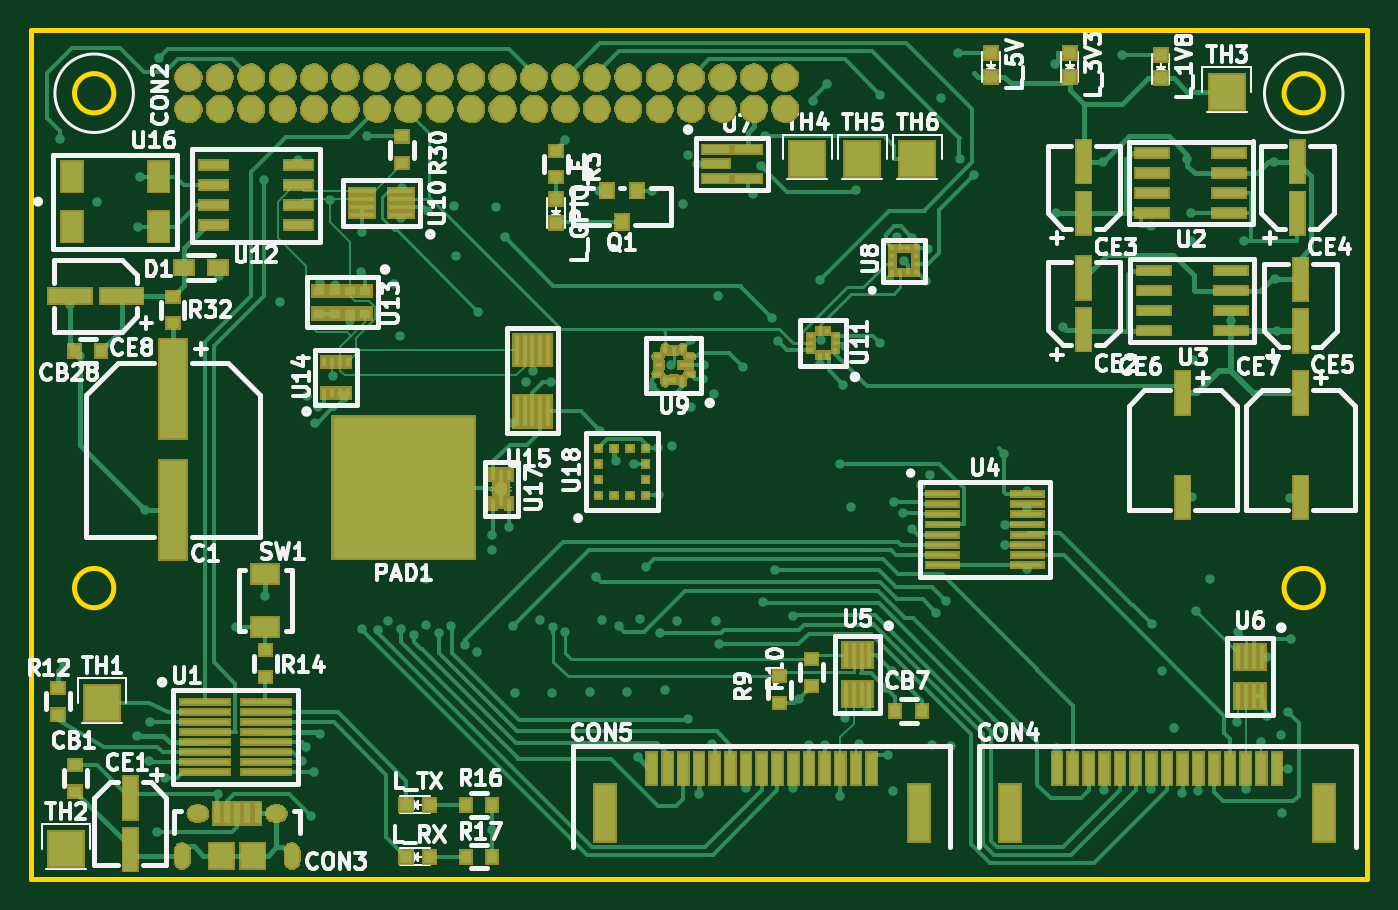
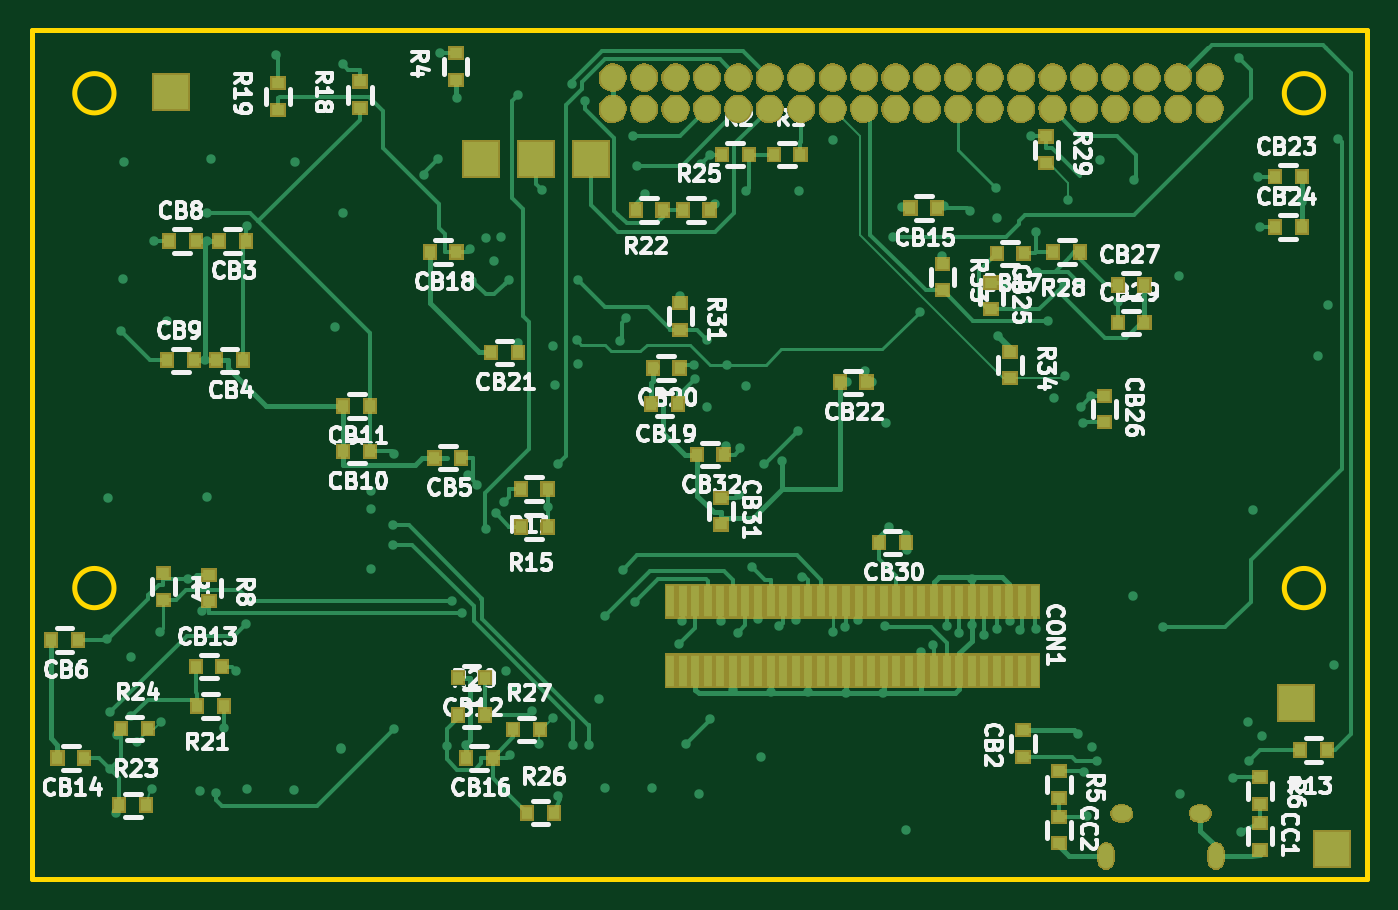
Circuit board: 8 layer files. Board 85.0 x 54.0 mm.
- bottom_copper: Shimonso-IoT-Type-R-B.Cu.gbl (42230 bytes)
- bottom_mask: Shimonso-IoT-Type-R-B.Mask.gbs (62351 bytes)
- bottom_silk: Shimonso-IoT-Type-R-B.SilkS.gbo (79864 bytes)
- outline: Shimonso-IoT-Type-R-Edge.Cuts.gm1 (971 bytes)
- top_copper: Shimonso-IoT-Type-R-F.Cu.gtl (56637 bytes)
- top_mask: Shimonso-IoT-Type-R-F.Mask.gts (88438 bytes)
- top_silk: Shimonso-IoT-Type-R-F.SilkS.gto (74561 bytes)
- drill: Shimonso-IoT-Type-R.drl (3838 bytes)

=== bottom_copper: Shimonso-IoT-Type-R-B.Cu.gbl (42230 bytes, source omitted) ===
=== bottom_mask: Shimonso-IoT-Type-R-B.Mask.gbs (62351 bytes, source omitted) ===
=== bottom_silk: Shimonso-IoT-Type-R-B.SilkS.gbo (79864 bytes, source omitted) ===
=== outline: Shimonso-IoT-Type-R-Edge.Cuts.gm1 ===
%TF.GenerationSoftware,KiCad,Pcbnew,4.0.2-stable*%
%TF.CreationDate,2016-08-10T11:52:40+09:00*%
%TF.ProjectId,Shimonso-IoT-Type-R,5368696D6F6E736F2D496F542D547970,rev?*%
%TF.FileFunction,Profile,NP*%
%FSLAX46Y46*%
G04 Gerber Fmt 4.6, Leading zero omitted, Abs format (unit mm)*
G04 Created by KiCad (PCBNEW 4.0.2-stable) date 2016年08月10日水曜日 11:52:40*
%MOMM*%
G01*
G04 APERTURE LIST*
%ADD10C,0.100000*%
%ADD11C,0.300000*%
G04 APERTURE END LIST*
D10*
D11*
X132250000Y-131500000D02*
G75*
G03X132250000Y-131500000I-1250000J0D01*
G01*
X132250000Y-100000000D02*
G75*
G03X132250000Y-100000000I-1250000J0D01*
G01*
X55250000Y-131500000D02*
G75*
G03X55250000Y-131500000I-1250000J0D01*
G01*
X55250000Y-100000000D02*
G75*
G03X55250000Y-100000000I-1250000J0D01*
G01*
X135000000Y-96000000D02*
X50000000Y-96000000D01*
X50000000Y-96000000D02*
X50000000Y-150000000D01*
X135000000Y-150000000D02*
X50000000Y-150000000D01*
X135000000Y-96000000D02*
X135000000Y-150000000D01*
M02*

=== top_copper: Shimonso-IoT-Type-R-F.Cu.gtl (56637 bytes, source omitted) ===
=== top_mask: Shimonso-IoT-Type-R-F.Mask.gts (88438 bytes, source omitted) ===
=== top_silk: Shimonso-IoT-Type-R-F.SilkS.gto (74561 bytes, source omitted) ===
=== drill: Shimonso-IoT-Type-R.drl ===
M48
;DRILL file {KiCad 4.0.2-stable} date 2016年08月10日水曜日 11:58:23
;FORMAT={3:3/ absolute / metric / suppress leading zeros}
FMAT,2
METRIC,TZ
T1C0.400
T2C0.500
T3C0.550
T4C0.762
T5C1.016
%
G90
G05
M71
T1
X1762Y-6888
X2062Y-40388
X2412Y-17488
X3062Y-20738
X4112Y-10888
X6662Y-44888
X6762Y-12488
X6862Y-9288
X7212Y-30538
X7462Y-46488
X7510Y-44036
X7962Y-50988
X8082Y-1748
X8462Y-47588
X11862Y-48588
X11912Y-15638
X12962Y-37988
X14762Y-9488
X14862Y-35988
X15812Y-17308
X16952Y-8228
X17162Y-46488
X17462Y-45588
X17488Y-23238
X17762Y-49988
X17962Y-47188
X18032Y-24968
X18182Y-23932
X18312Y-16048
X18362Y-44788
X18962Y-10788
X19162Y-21988
X19262Y-16188
X19862Y-23388
X20262Y-18488
X20961Y-15361
X21017Y-12800
X21042Y-38077
X21338Y-6738
X22012Y-38188
X22672Y-37578
X23072Y-16108
X23422Y-19458
X23492Y-11898
X23492Y-38118
X23562Y-9988
X24332Y-38448
X25112Y-34888
X25112Y-37868
X25202Y-11498
X25932Y-38378
X26692Y-37888
X26852Y-11138
X26982Y-14378
X27582Y-39108
X28332Y-39538
X28422Y-17898
X29262Y-33078
X29282Y-32098
X29312Y-50888
X29522Y-11258
X30122Y-13168
X30362Y-31588
X30582Y-24948
X30632Y-37928
X30742Y-42168
X31432Y-22368
X31882Y-21678
X32322Y-37508
X33072Y-22378
X33112Y-42168
X33162Y-37988
X33932Y-38278
X33962Y-6988
X35512Y-42108
X35884Y-34761
X36102Y-10188
X36172Y-25468
X36322Y-37518
X37159Y-27372
X37352Y-37916
X37912Y-42098
X38322Y-27558
X38552Y-46248
X38702Y-37468
X39110Y-34118
X39477Y-10188
X39492Y-22608
X39837Y-26588
X39935Y-29588
X40012Y-38368
X40312Y-41978
X40692Y-21278
X40742Y-26458
X41062Y-37588
X41432Y-11018
X41752Y-7888
X41762Y-43848
X41962Y-19688
X41962Y-23988
X42342Y-8478
X42472Y-48568
X42696Y-22151
X42808Y-21288
X43292Y-45388
X43432Y-23158
X43562Y-37588
X43662Y-16878
X43742Y-39058
X45272Y-21428
X45462Y-48218
X45892Y-10428
X46432Y-8618
X46562Y-36388
X46663Y-6695
X47122Y-18308
X47334Y-34320
X47492Y-19788
X48462Y-37288
X48462Y-48228
X48807Y-42523
X49462Y-45488
X49745Y-4488
X50162Y-15888
X50162Y-21248
X50242Y-19708
X50462Y-45488
X50585Y-3419
X51418Y-27563
X51462Y-48738
X51662Y-22538
X51762Y-43788
X51782Y-20098
X52112Y-30358
X52482Y-10128
X52662Y-45388
X53132Y-43338
X53982Y-4068
X54012Y-19908
X54352Y-41828
X54515Y-46109
X54592Y-15878
X54762Y-40768
X54822Y-48378
X54886Y-30014
X55102Y-13158
X55421Y-30706
X55492Y-14648
X56021Y-31720
X56042Y-13198
X56587Y-28912
X56902Y-15928
X57042Y-13928
X57172Y-28268
X57312Y-45463
X57542Y-37048
X57862Y-4288
X58182Y-36328
X58537Y-45518
X58945Y-1439
X59102Y-8148
X59992Y-9168
X61901Y-26933
X61902Y-44438
X61962Y-31488
X61962Y-32738
X63362Y-30458
X63372Y-29308
X63372Y-34248
X65146Y-2154
X65162Y-11588
X65272Y-45698
X65272Y-45708
X65662Y-18888
X68162Y-8388
X68242Y-48318
X69379Y-1539
X71253Y-12426
X71262Y-48278
X71312Y-37798
X71922Y-40778
X72712Y-44388
X73204Y-48549
X73562Y-8188
X73767Y-11593
X73787Y-13388
X73822Y-29718
X73932Y-20988
X74092Y-36928
X74262Y-48408
X74972Y-34901
X76312Y-18488
X76742Y-43998
X76802Y-38278
X77153Y-13363
X77272Y-48248
X78242Y-45268
X78612Y-43662
X78632Y-39888
X79062Y-8338
X79162Y-15838
X79272Y-19138
X79512Y-44868
X79572Y-49838
X79952Y-47018
X79992Y-43408
X80102Y-29778
X80172Y-38728
T4
X9962Y-2988
X9962Y-4988
X11962Y-2988
X11962Y-4988
X13962Y-2988
X13962Y-4988
X15962Y-2988
X15962Y-4988
X17962Y-2988
X17962Y-4988
X19962Y-2988
X19962Y-4988
X21962Y-2988
X21962Y-4988
X23962Y-2988
X23962Y-4988
X25962Y-2988
X25962Y-4988
X27962Y-2988
X27962Y-4988
X29962Y-2988
X29962Y-4988
X31962Y-2988
X31962Y-4988
X33962Y-2988
X33962Y-4988
X35962Y-2988
X35962Y-4988
X37962Y-2988
X37962Y-4988
X39962Y-2988
X39962Y-4988
X41962Y-2988
X41962Y-4988
X43962Y-2988
X43962Y-4988
X45962Y-2988
X45962Y-4988
X47962Y-2988
X47962Y-4988
T5
X2162Y-52088
X4462Y-42788
X49362Y-8188
X52862Y-8188
X56362Y-8188
X76062Y-3888
T2
X9562Y-52213G85X9562Y-52863
G05
X16562Y-52213G85X16562Y-52863
G05
T3
X10412Y-49838G85X10712Y-49838
G05
X15412Y-49838G85X15712Y-49838
G05
T0
M30

